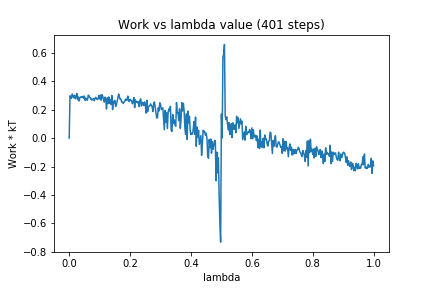

Source data for this figure (header and first rows):
0, 0.0
1, 0.2976
2, 0.2914
3, 0.2798
4, 0.3098
5, 0.2942
6, 0.2831
7, 0.3013
8, 0.2763
9, 0.2882
10, 0.3138
11, 0.2707
12, 0.29
13, 0.2605
14, 0.2831
15, 0.2888
16, 0.2907
17, 0.285
18, 0.2946
19, 0.2787
20, 0.2946
21, 0.2649
22, 0.2801
23, 0.2695
24, 0.2669
25, 0.3022
26, 0.2982
27, 0.2843
28, 0.283
29, 0.2679
30, 0.2728
31, 0.2695
32, 0.2775
33, 0.2627
34, 0.2808
35, 0.2866
36, 0.2757
37, 0.271
38, 0.2778
39, 0.2992
40, 0.2752
41, 0.3028
42, 0.2665
43, 0.3054
44, 0.294
45, 0.2734
46, 0.2526
47, 0.288
48, 0.2775
49, 0.2046
50, 0.2829
51, 0.2418
52, 0.2895
53, 0.2441
54, 0.2707
55, 0.2364
56, 0.2997
57, 0.2003
58, 0.2592
59, 0.2479
60, 0.264
... 340 more rows
